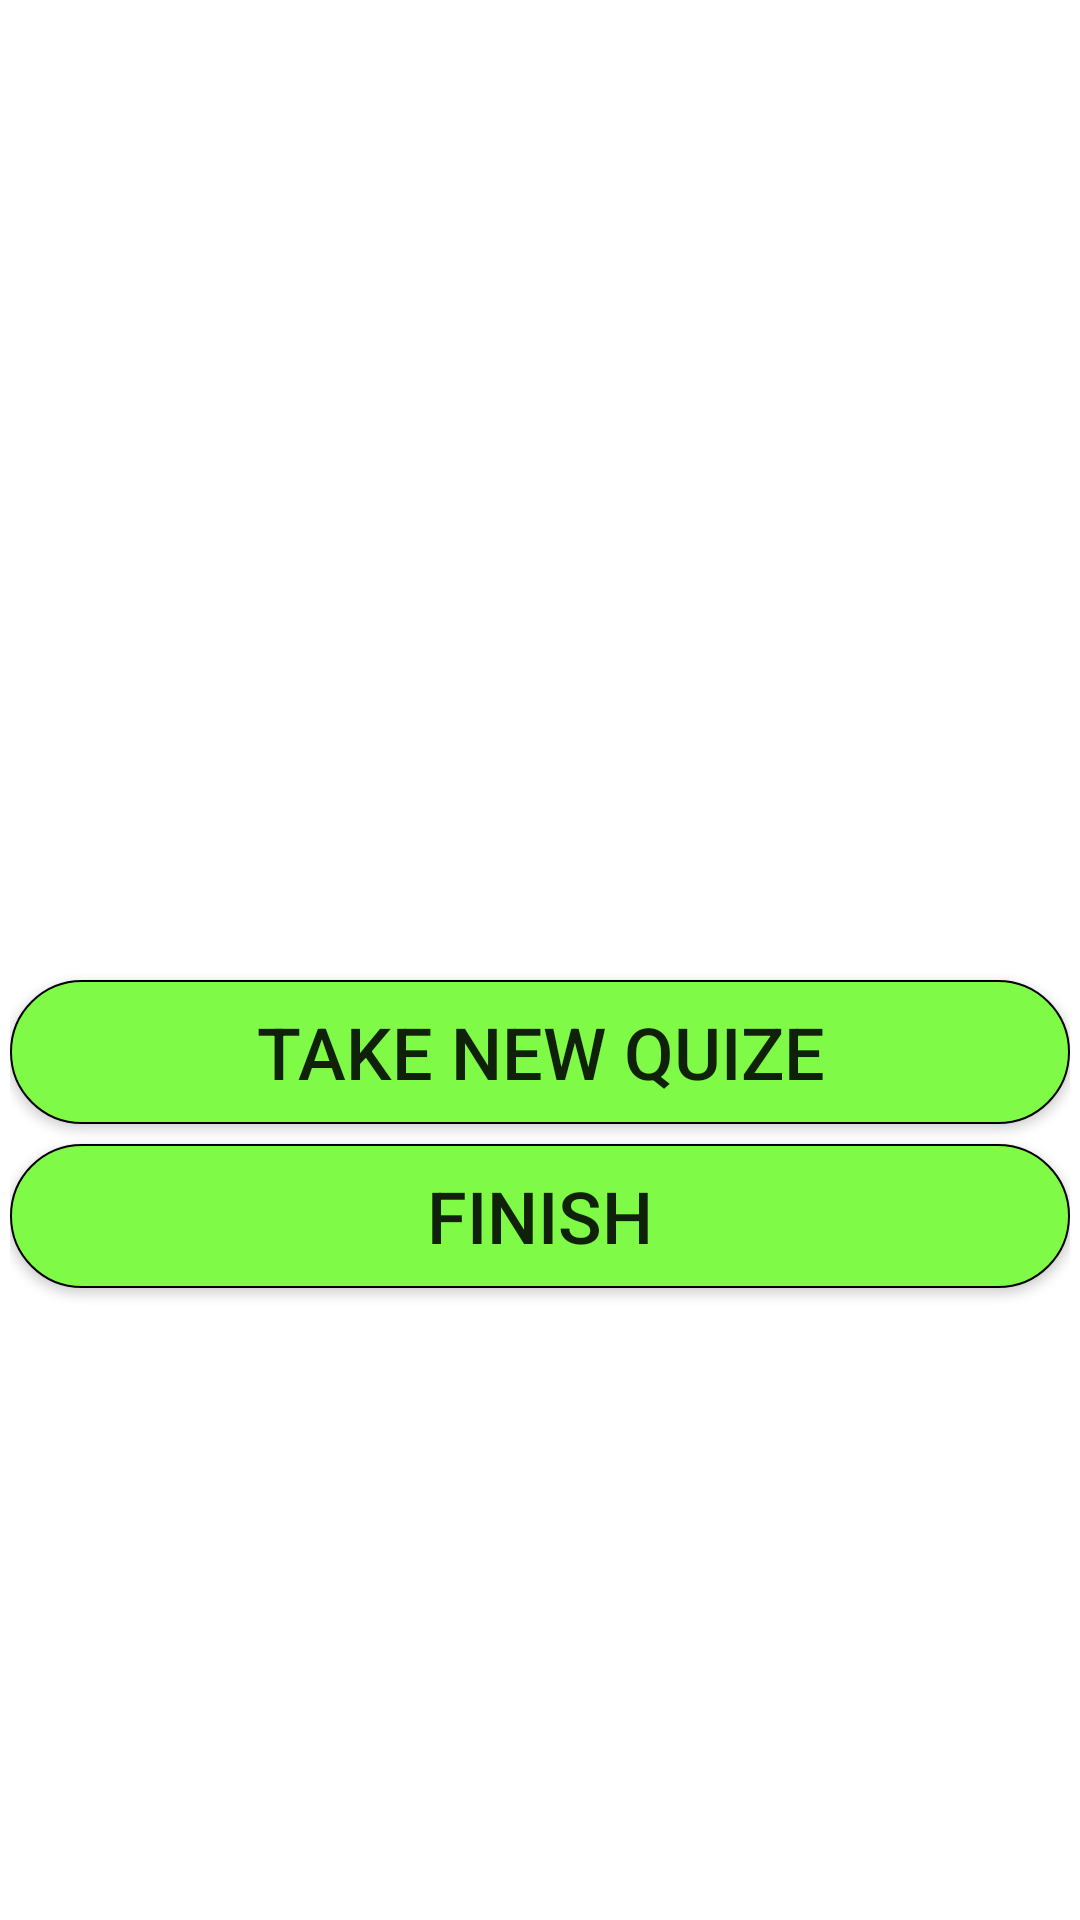

The Android layout XML behind this screen, and the referenced resources:
<!-- AndroidManifest.xml: application theme Theme.QuizAPP -->
<!-- res/layout/activity_final.xml -->
<?xml version="1.0" encoding="utf-8"?>
<LinearLayout xmlns:android="http://schemas.android.com/apk/res/android"
    xmlns:app="http://schemas.android.com/apk/res-auto"
    xmlns:tools="http://schemas.android.com/tools"
    android:layout_width="match_parent"
    android:layout_height="match_parent"
    android:gravity="center_vertical"
    android:orientation="vertical"
    android:paddingHorizontal="10px"

    tools:context=".Final">

    <TextView
        android:id="@+id/cong"
        android:layout_width="match_parent"
        android:layout_height="wrap_content"
        android:layout_marginVertical="20px"
        android:textAlignment="center"
        android:textSize="28sp"
        android:singleLine="true"
        android:textStyle="bold" />

    <TextView
        android:id="@+id/point"
        android:layout_width="match_parent"
        android:layout_height="wrap_content"
        android:layout_marginVertical="20px"
        android:textAlignment="center"
        android:textSize="25sp" />

    <Button
        android:id="@+id/restart"
        android:layout_width="match_parent"
        android:layout_height="wrap_content"
        android:layout_marginTop="25dp"
        android:background="@drawable/button_bg"
        android:text="Take New Quize"
        android:textSize="24sp" />

    <Button
        android:id="@+id/Finish"
        android:layout_width="match_parent"
        android:layout_height="wrap_content"
        android:layout_marginVertical="20px"
        android:layout_marginTop="25dp"
        android:background="@drawable/button_bg"
        android:text="Finish"
        android:textSize="24sp" />


</LinearLayout>
<!-- resources referenced by this layout -->
<resources>
  <!-- drawable button_bg (drawable) -->
  <shape xmlns:android="http://schemas.android.com/apk/res/android"
      android:shape="rectangle">
  
      
      <solid android:color="@color/green"/>
  
      
      <stroke
          android:width="2px"
          android:color="@color/black"/>
  
      
      <corners android:radius="400px"/>
  
  </shape>
  <style name="Theme.QuizAPP" parent="Theme.MaterialComponents.DayNight.DarkActionBar">
          
          <item name="colorPrimary">@color/purple_500</item>
          <item name="colorPrimaryVariant">@color/purple_700</item>
          <item name="colorOnPrimary">@color/white</item>
          
          <item name="colorSecondary">@color/teal_200</item>
          <item name="colorSecondaryVariant">@color/teal_700</item>
          <item name="colorOnSecondary">@color/black</item>
          
          <item name="android:statusBarColor">?attr/colorPrimaryVariant</item>
          
      </style>
  <color name="green">#7EFA47</color>
  <color name="black">#FF000000</color>
  <color name="purple_500">#FF6200EE</color>
  <color name="purple_700">#FF3700B3</color>
  <color name="white">#FFFFFFFF</color>
  <color name="teal_200">#FF03DAC5</color>
  <color name="teal_700">#FF018786</color>
</resources>
